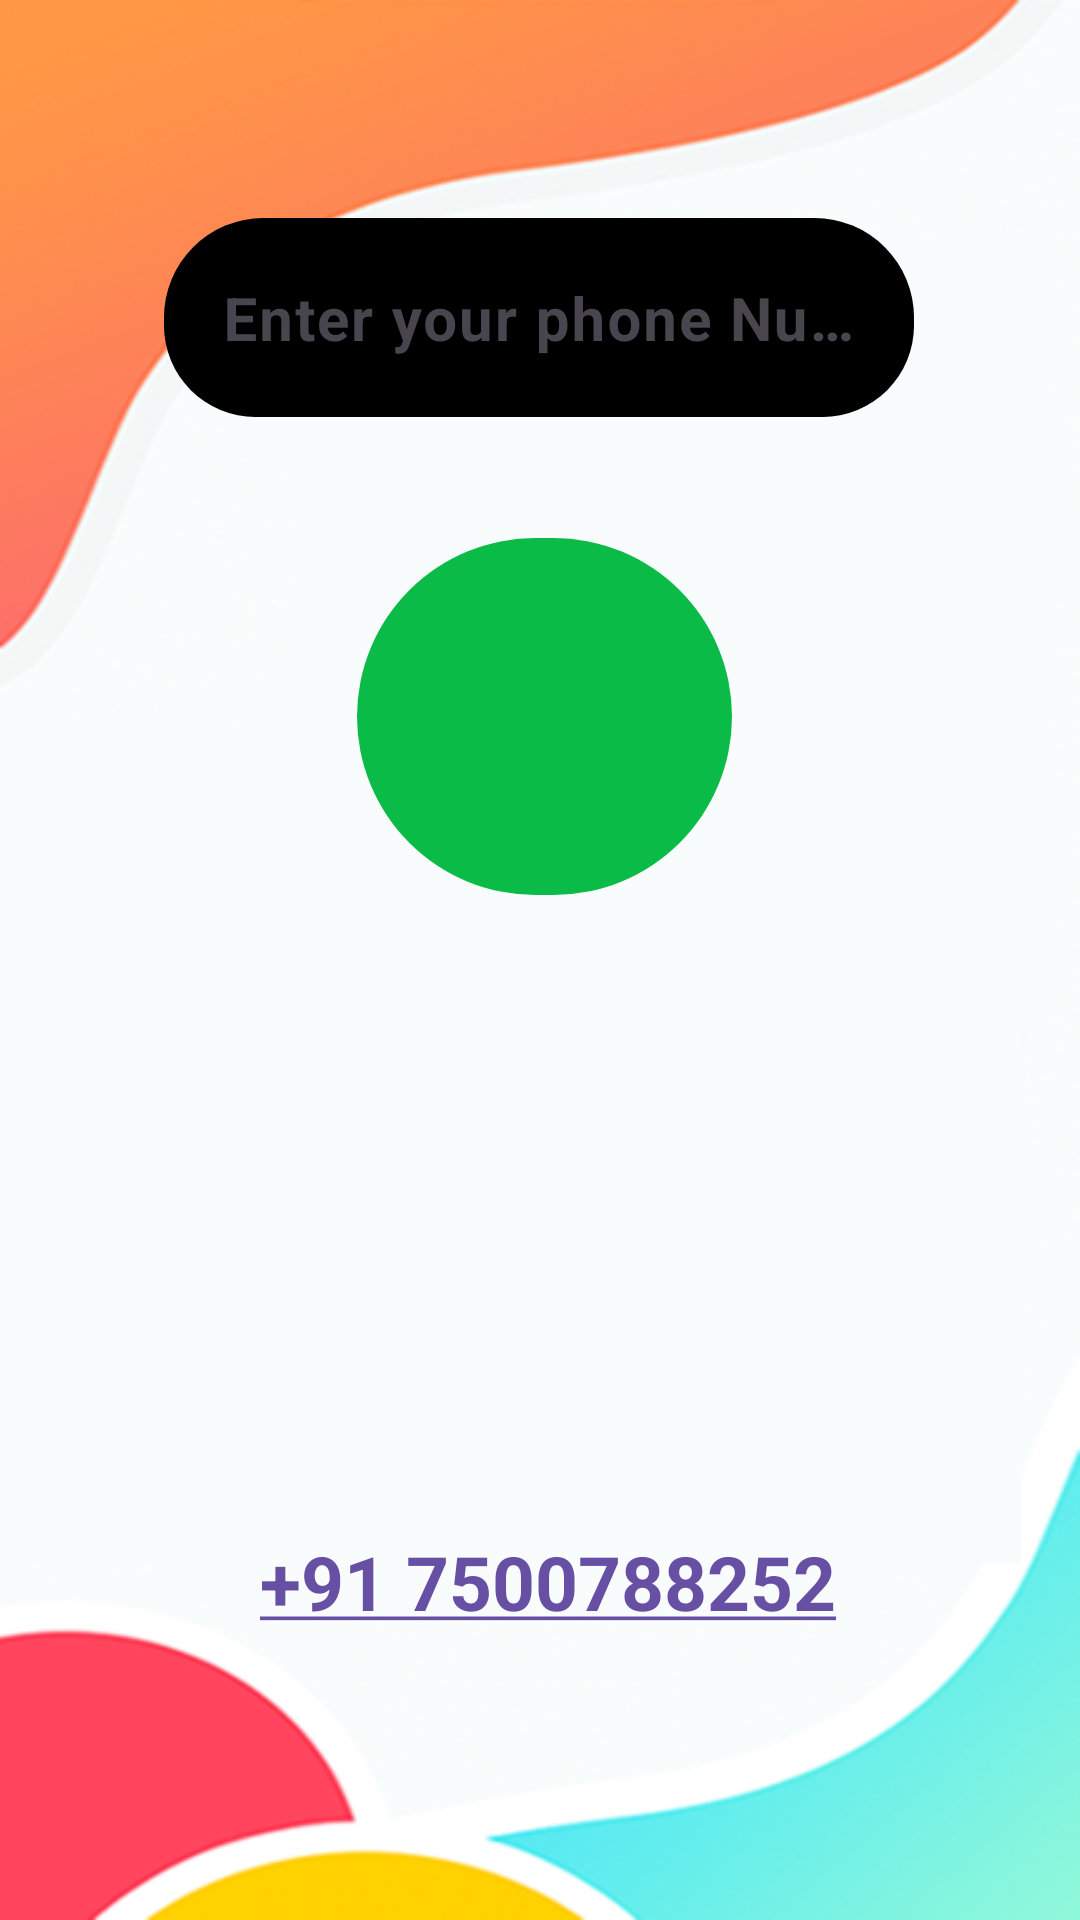

Write the Android layout XML for this screen, with the resource values it uses.
<!-- AndroidManifest.xml: application theme Theme.Project18OfAndroidDev_OpenDialerAppUsingImplicitIntent -->
<!-- res/layout/activity_main2.xml -->
<?xml version="1.0" encoding="utf-8"?>
<androidx.constraintlayout.widget.ConstraintLayout xmlns:android="http://schemas.android.com/apk/res/android"
    xmlns:app="http://schemas.android.com/apk/res-auto"
    xmlns:tools="http://schemas.android.com/tools"
    android:layout_width="match_parent"
    android:layout_height="match_parent"
    android:background="@drawable/second_screen_bg"
    tools:context=".MainActivity2">

    <com.google.android.material.textfield.TextInputLayout
        android:id="@+id/textInputLayout2"
        android:layout_width="250dp"
        android:layout_height="wrap_content"
        android:layout_margin="20sp"
        android:layout_marginTop="256dp"
        android:background="@drawable/text_input_edit_text_bg"
        app:layout_constraintBottom_toTopOf="@+id/imageViewForDialNumber"
        app:layout_constraintEnd_toEndOf="parent"
        app:layout_constraintHorizontal_bias="0.496"
        app:layout_constraintStart_toStartOf="parent"
        app:layout_constraintTop_toTopOf="parent"
        app:layout_constraintVertical_bias="0.721">

        <com.google.android.material.textfield.TextInputEditText
            android:id="@+id/textInputEditTextForPhoneNumber"
            android:layout_width="250dp"
            android:layout_height="wrap_content"
            android:layout_marginTop="152dp"
            android:background="@drawable/text_input_edit_text_bg"
            android:gravity="center_horizontal"
            android:hint="@string/enter_your_phone_number"
            android:inputType="number"
            android:textColor="@color/white"
            android:textColorHint="@color/white"
            android:textSize="20sp"
            android:textStyle="bold"
            app:layout_constraintBottom_toTopOf="@+id/imageView"
            app:layout_constraintEnd_toEndOf="parent"
            app:layout_constraintHorizontal_bias="0.6"
            app:layout_constraintStart_toStartOf="parent"
            app:layout_constraintTop_toTopOf="parent"
            app:layout_constraintVertical_bias="0.203" />

    </com.google.android.material.textfield.TextInputLayout>

    <ImageView
        android:id="@+id/imageViewForDialNumber"
        android:layout_width="125dp"
        android:layout_height="119dp"
        android:layout_marginBottom="212dp"
        android:background="@drawable/image_button_bg"
        app:layout_constraintBottom_toTopOf="@+id/textView4"
        app:layout_constraintEnd_toEndOf="parent"
        app:layout_constraintHorizontal_bias="0.506"
        app:layout_constraintStart_toStartOf="parent"
        app:srcCompat="@drawable/baseline_call_24" />

    <TextView
        android:id="@+id/textView4"
        android:layout_width="wrap_content"
        android:layout_height="wrap_content"
        android:layout_marginBottom="96dp"
        android:text="@string/contact_me"
        android:textSize="25sp"
        android:textStyle="bold"
        android:autoLink="phone"
        android:linksClickable="true"
        app:layout_constraintBottom_toBottomOf="parent"
        app:layout_constraintEnd_toEndOf="parent"
        app:layout_constraintHorizontal_bias="0.515"
        app:layout_constraintStart_toStartOf="parent" />

</androidx.constraintlayout.widget.ConstraintLayout>
<!-- resources referenced by this layout -->
<resources>
  <!-- drawable image_button_bg (drawable) -->
  <?xml version="1.0" encoding="utf-8"?>
  <shape xmlns:android="http://schemas.android.com/apk/res/android">
      <corners android:radius="100dp"/>
      <solid android:color="#0abb47"/>
  
  </shape>
  <!-- drawable second_screen_bg: png bitmap (drawable, 109654 bytes) -->
  <!-- drawable text_input_edit_text_bg (drawable) -->
  <?xml version="1.0" encoding="utf-8"?>
  <shape xmlns:android="http://schemas.android.com/apk/res/android">
      <corners android:radius="40sp"/>
      <solid android:color="@color/black"/>
  
  </shape>
  <string name="contact_me">+91 7500788252</string>
  <string name="enter_your_phone_number">Enter your phone Number</string>
  <style name="Theme.Project18OfAndroidDev_OpenDialerAppUsingImplicitIntent" parent="Base.Theme.Project18OfAndroidDev_OpenDialerAppUsingImplicitIntent" />
  <style name="Base.Theme.Project18OfAndroidDev_OpenDialerAppUsingImplicitIntent" parent="Theme.Material3.DayNight.NoActionBar">
          
          
      </style>
  <!-- not gathered from this repository: default colours our renderer supplied (Android Studio template values) -->
  <color name="black">#FF000000</color>
  <color name="white">#FFFFFFFF</color>
</resources>
